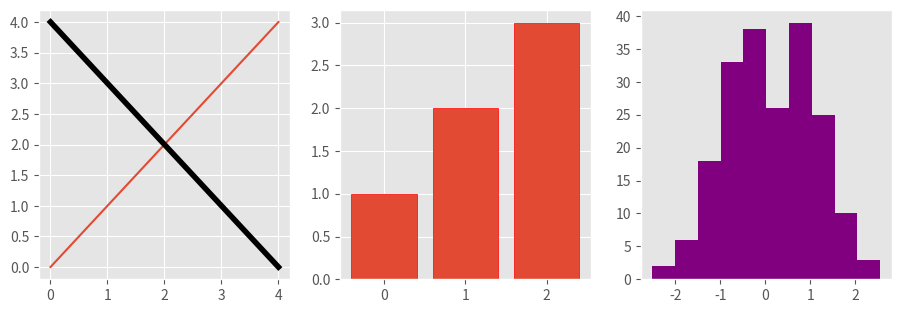

Python code for this plot:
# style.use('ggplot') then explicit keyword overrides; read back which property came from where.
import numpy as np
import matplotlib.pyplot as plt

plt.style.use("ggplot")
fig, axs = plt.subplots(1, 3, figsize=(11, 3.5))
l1, = axs[0].plot(np.arange(5))
l2, = axs[0].plot(np.arange(5)[::-1], color="k", lw=4)
b = axs[1].bar(range(3), [1, 2, 3], edgecolor="red")[0]
h = axs[2].hist(np.random.default_rng(91).normal(size=200), bins=10, color="purple")[2][0]
axs[2].grid(False)
print(l1.get_color(), l1.get_linewidth(), l2.get_color(), l2.get_linewidth())
print(b.get_facecolor(), b.get_edgecolor(), h.get_facecolor())
print(axs[2].xaxis._major_tick_kw.get("gridOn"), axs[0].get_facecolor())
fig.savefig("ggplot_overrides.png", dpi=50)
